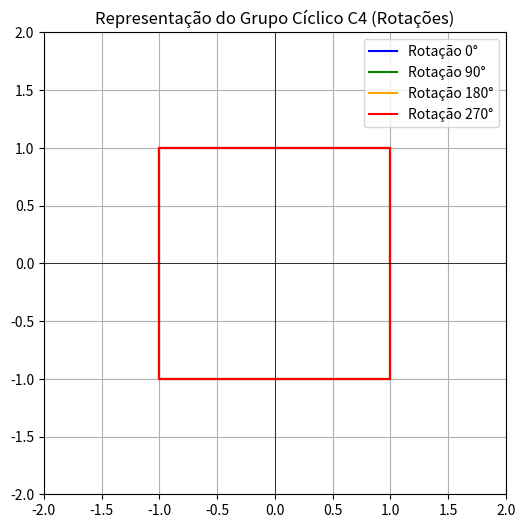

This figure's Python source:
import numpy as np
import matplotlib.pyplot as plt

quadrado = np.array([[1, 1], [-1, 1], [-1, -1], [1, -1], [1, 1]])


def rotacionar(quadrado, angulo):
    theta = np.radians(angulo)
    matriz_rotacao = np.array([[np.cos(theta), -np.sin(theta)],
                               [np.sin(theta), np.cos(theta)]])
    return np.dot(quadrado, matriz_rotacao.T)


angulos = [0, 90, 180, 270]
cores = ['blue', 'green', 'orange', 'red']

plt.figure(figsize=(6, 6))


for i, angulo in enumerate(angulos):
    quadrado_rotacionado = rotacionar(quadrado, angulo)
    plt.plot(quadrado_rotacionado[:, 0], quadrado_rotacionado[:, 1], label=f'Rotação {angulo}°', color=cores[i])

plt.axhline(0, color='black',linewidth=0.5)
plt.axvline(0, color='black',linewidth=0.5)
plt.title('Representação do Grupo Cíclico C4 (Rotações)')
plt.legend()
plt.grid(True)


plt.xlim(-2, 2)
plt.ylim(-2, 2)


plt.gca().set_aspect('equal', adjustable='box')
plt.show()